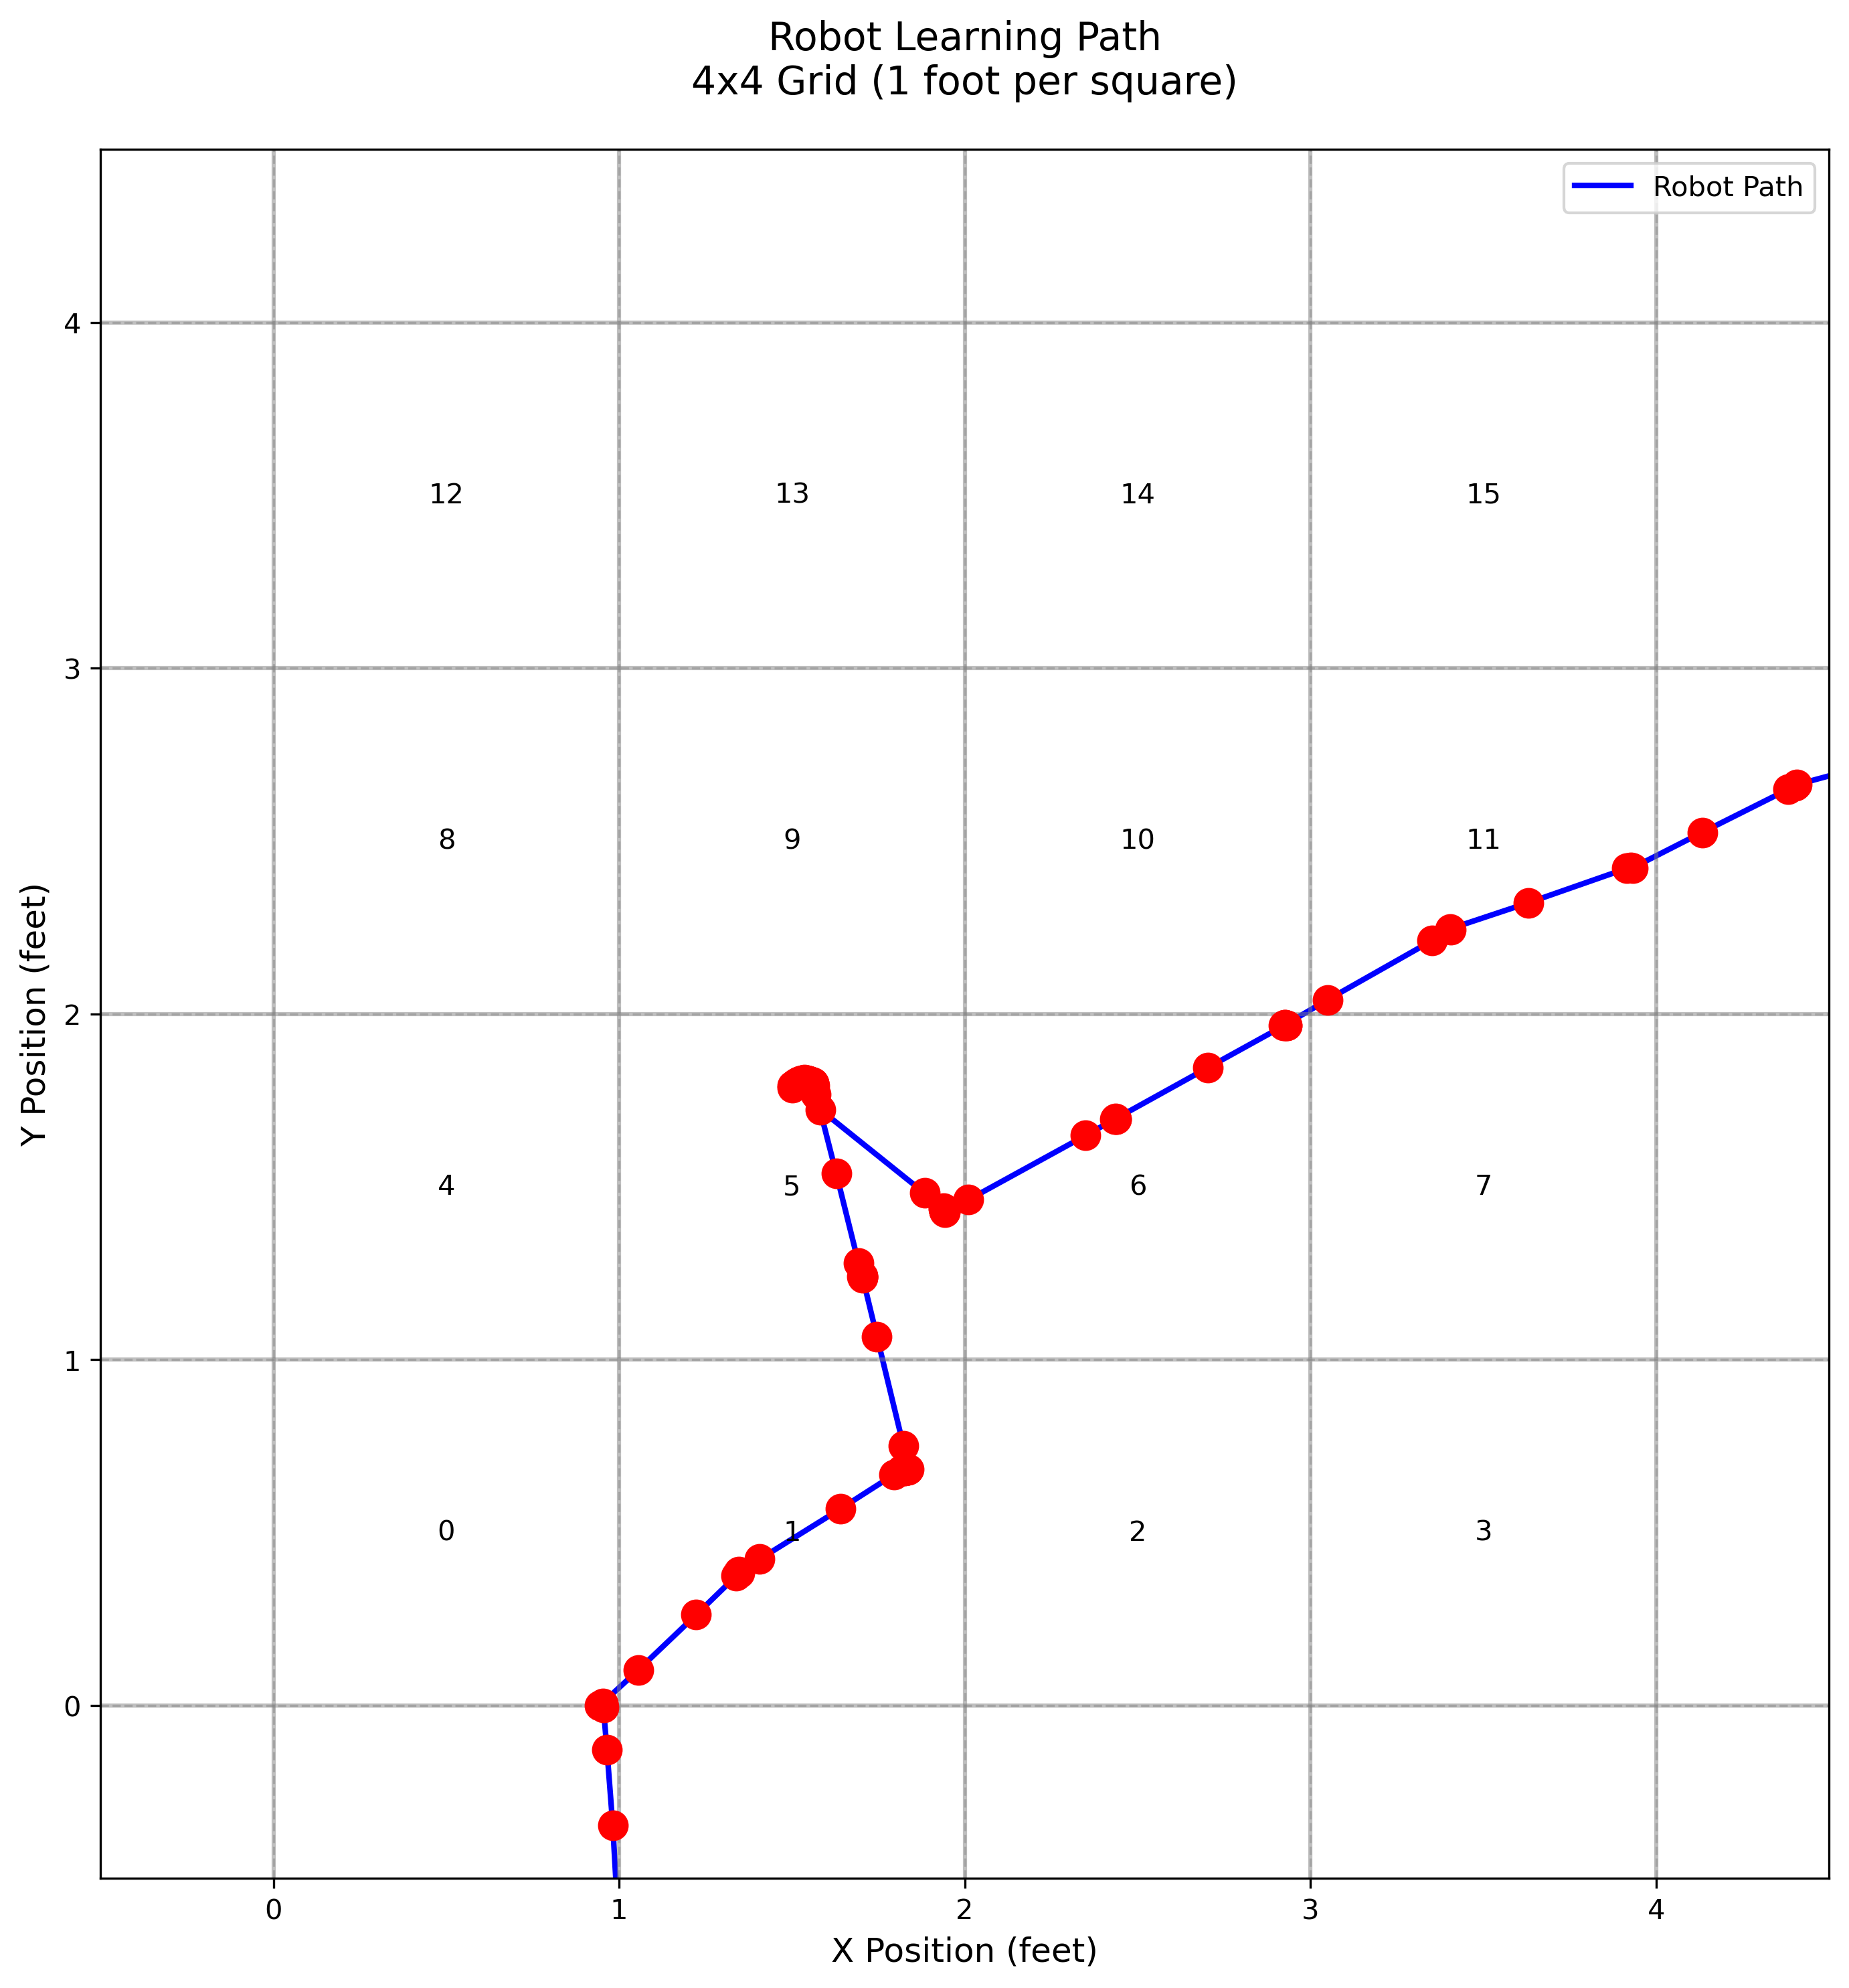

Source data for this figure (header and first rows):
Timestamp, X_Position_Feet, Y_Position_Feet
0.000000, 0.9924, -0.5459
0.2423, 0.9924, -0.5459
0.5244, 0.9927, -0.5426
0.8206, 0.9816, -0.3467
1.073, 0.9648, -0.1283
1.329, 0.9544, -0.006086
1.62, 0.9536, 0.004713
1.872, 0.9527, 0.003336
2.117, 0.952, 0.001685
2.391, 0.9513, 0.000615
2.642, 0.9503, 0.000490
2.933, 0.9496, 0.000411
3.232, 0.9483, 0.000353
3.542, 0.9469, -0.000254
3.837, 0.9453, -0.000222
4.131, 0.944, -0.000130
4.404, 1.055, 0.1026
4.677, 1.223, 0.2621
4.971, 1.339, 0.3745
5.23, 1.348, 0.3835
5.566, 1.347, 0.3851
5.838, 1.345, 0.3863
6.118, 1.407, 0.4231
6.43, 1.64, 0.5686
6.717, 1.796, 0.6683
7.03, 1.817, 0.6816
7.347, 1.819, 0.6812
7.67, 1.822, 0.6812
7.974, 1.825, 0.6812
8.276, 1.827, 0.6812
8.572, 1.829, 0.6822
8.872, 1.828, 0.6805
9.184, 1.825, 0.6795
9.526, 1.826, 0.68
9.826, 1.828, 0.6809
10.14, 1.83, 0.6808
10.49, 1.832, 0.6811
10.83, 1.834, 0.6811
11.14, 1.836, 0.682
11.48, 1.837, 0.6826
11.83, 1.823, 0.7505
12.18, 1.746, 1.067
12.51, 1.704, 1.237
12.84, 1.703, 1.239
13.18, 1.704, 1.24
13.49, 1.705, 1.242
13.86, 1.703, 1.241
14.21, 1.692, 1.28
14.54, 1.628, 1.539
14.9, 1.57, 1.768
15.24, 1.564, 1.791
15.6, 1.564, 1.793
15.95, 1.564, 1.795
16.32, 1.564, 1.797
16.69, 1.563, 1.799
17.04, 1.563, 1.801
17.39, 1.562, 1.8
17.73, 1.561, 1.801
18.11, 1.559, 1.802
18.49, 1.557, 1.803
... 147 more rows
